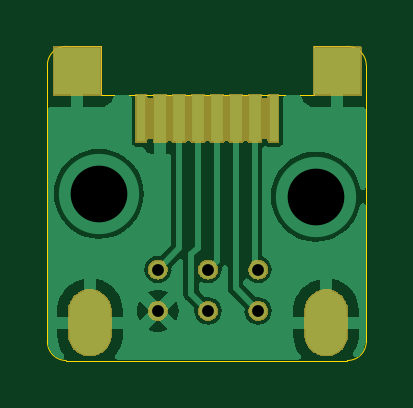
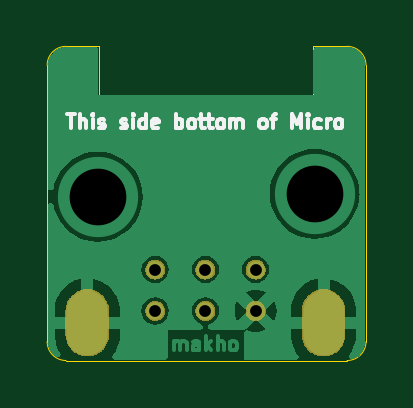
Circuit board: 10 layer files. Board 13.5 x 13.3 mm.
- bottom_copper: Micro_AGB_Dongle-B_Cu.gbl (21057 bytes)
- bottom_mask: Micro_AGB_Dongle-B_Mask.gbs (19652 bytes)
- paste: Micro_AGB_Dongle-B_Paste.gbp (495 bytes)
- bottom_silk: Micro_AGB_Dongle-B_Silkscreen.gbo (11180 bytes)
- outline: Micro_AGB_Dongle-Edge_Cuts.gm1 (1253 bytes)
- top_copper: Micro_AGB_Dongle-F_Cu.gtl (20925 bytes)
- top_mask: Micro_AGB_Dongle-F_Mask.gts (25911 bytes)
- paste: Micro_AGB_Dongle-F_Paste.gtp (864 bytes)
- top_silk: Micro_AGB_Dongle-F_Silkscreen.gto (496 bytes)
- drill: Micro_AGB_Dongle-PTH.drl (272 bytes)

=== bottom_copper: Micro_AGB_Dongle-B_Cu.gbl (21057 bytes, source omitted) ===
=== bottom_mask: Micro_AGB_Dongle-B_Mask.gbs (19652 bytes, source omitted) ===
=== paste: Micro_AGB_Dongle-B_Paste.gbp ===
G04 #@! TF.GenerationSoftware,KiCad,Pcbnew,7.0.7*
G04 #@! TF.CreationDate,2023-12-22T11:29:53-08:00*
G04 #@! TF.ProjectId,Micro_AGB_Dongle,4d696372-6f5f-4414-9742-5f446f6e676c,rev?*
G04 #@! TF.SameCoordinates,Original*
G04 #@! TF.FileFunction,Paste,Bot*
G04 #@! TF.FilePolarity,Positive*
%FSLAX46Y46*%
G04 Gerber Fmt 4.6, Leading zero omitted, Abs format (unit mm)*
G04 Created by KiCad (PCBNEW 7.0.7) date 2023-12-22 11:29:53*
%MOMM*%
%LPD*%
G01*
G04 APERTURE LIST*
G04 APERTURE END LIST*
M02*

=== bottom_silk: Micro_AGB_Dongle-B_Silkscreen.gbo (11180 bytes, source omitted) ===
=== outline: Micro_AGB_Dongle-Edge_Cuts.gm1 ===
G04 #@! TF.GenerationSoftware,KiCad,Pcbnew,7.0.7*
G04 #@! TF.CreationDate,2023-12-22T11:29:53-08:00*
G04 #@! TF.ProjectId,Micro_AGB_Dongle,4d696372-6f5f-4414-9742-5f446f6e676c,rev?*
G04 #@! TF.SameCoordinates,Original*
G04 #@! TF.FileFunction,Profile,NP*
%FSLAX46Y46*%
G04 Gerber Fmt 4.6, Leading zero omitted, Abs format (unit mm)*
G04 Created by KiCad (PCBNEW 7.0.7) date 2023-12-22 11:29:53*
%MOMM*%
%LPD*%
G01*
G04 APERTURE LIST*
G04 #@! TA.AperFunction,Profile*
%ADD10C,0.050000*%
G04 #@! TD*
G04 APERTURE END LIST*
D10*
X238200000Y-132000000D02*
X226300000Y-132000000D01*
X239000000Y-119500000D02*
G75*
G03*
X238200000Y-118700000I-800000J0D01*
G01*
X238200000Y-132000000D02*
G75*
G03*
X239000000Y-131200000I0J800000D01*
G01*
X225500000Y-119500000D02*
X225500000Y-131200000D01*
X227750000Y-120750000D02*
X227750000Y-118700000D01*
X236800000Y-120750000D02*
X227750000Y-120750000D01*
X226300000Y-118700000D02*
G75*
G03*
X225500000Y-119500000I0J-800000D01*
G01*
X225500000Y-131200000D02*
G75*
G03*
X226300000Y-132000000I800000J0D01*
G01*
X236800000Y-118700000D02*
X238200000Y-118700000D01*
X236800000Y-118700000D02*
X236800000Y-120750000D01*
X227750000Y-118700000D02*
X226300000Y-118700000D01*
X239000000Y-119500000D02*
X239000000Y-131200000D01*
M02*

=== top_copper: Micro_AGB_Dongle-F_Cu.gtl (20925 bytes, source omitted) ===
=== top_mask: Micro_AGB_Dongle-F_Mask.gts (25911 bytes, source omitted) ===
=== paste: Micro_AGB_Dongle-F_Paste.gtp ===
G04 #@! TF.GenerationSoftware,KiCad,Pcbnew,7.0.7*
G04 #@! TF.CreationDate,2023-12-22T11:29:53-08:00*
G04 #@! TF.ProjectId,Micro_AGB_Dongle,4d696372-6f5f-4414-9742-5f446f6e676c,rev?*
G04 #@! TF.SameCoordinates,Original*
G04 #@! TF.FileFunction,Paste,Top*
G04 #@! TF.FilePolarity,Positive*
%FSLAX46Y46*%
G04 Gerber Fmt 4.6, Leading zero omitted, Abs format (unit mm)*
G04 Created by KiCad (PCBNEW 7.0.7) date 2023-12-22 11:29:53*
%MOMM*%
%LPD*%
G01*
G04 APERTURE LIST*
%ADD10R,0.500000X2.000000*%
%ADD11R,2.000000X2.000000*%
%ADD12R,0.400000X2.000000*%
G04 APERTURE END LIST*
D10*
X234275000Y-121750000D03*
X233475000Y-121750000D03*
X232675000Y-121750000D03*
X231875000Y-121750000D03*
X231075000Y-121750000D03*
D11*
X226775000Y-119750000D03*
D10*
X230275000Y-121750000D03*
D11*
X237775000Y-119750000D03*
D12*
X235075000Y-121750000D03*
X229475000Y-121750000D03*
M02*

=== top_silk: Micro_AGB_Dongle-F_Silkscreen.gto ===
G04 #@! TF.GenerationSoftware,KiCad,Pcbnew,7.0.7*
G04 #@! TF.CreationDate,2023-12-22T11:29:53-08:00*
G04 #@! TF.ProjectId,Micro_AGB_Dongle,4d696372-6f5f-4414-9742-5f446f6e676c,rev?*
G04 #@! TF.SameCoordinates,Original*
G04 #@! TF.FileFunction,Legend,Top*
G04 #@! TF.FilePolarity,Positive*
%FSLAX46Y46*%
G04 Gerber Fmt 4.6, Leading zero omitted, Abs format (unit mm)*
G04 Created by KiCad (PCBNEW 7.0.7) date 2023-12-22 11:29:53*
%MOMM*%
%LPD*%
G01*
G04 APERTURE LIST*
G04 APERTURE END LIST*
M02*

=== drill: Micro_AGB_Dongle-PTH.drl ===
M48
INCH,TZ
T1C0.0197
T2C0.0394
T3C0.0945
%
G90
G05
T1
X90620Y-50453
X90620Y-51142
X91457Y-50453
X91457Y-51142
X92293Y-50453
X92293Y-51142
T3
X89638Y-49189
X93252Y-49236
T2
G00X89488Y-51142
M15
G01X89488Y-51535
M16
G05
G00X93425Y-51142
M15
G01X93425Y-51535
M16
G05
T0
M30

